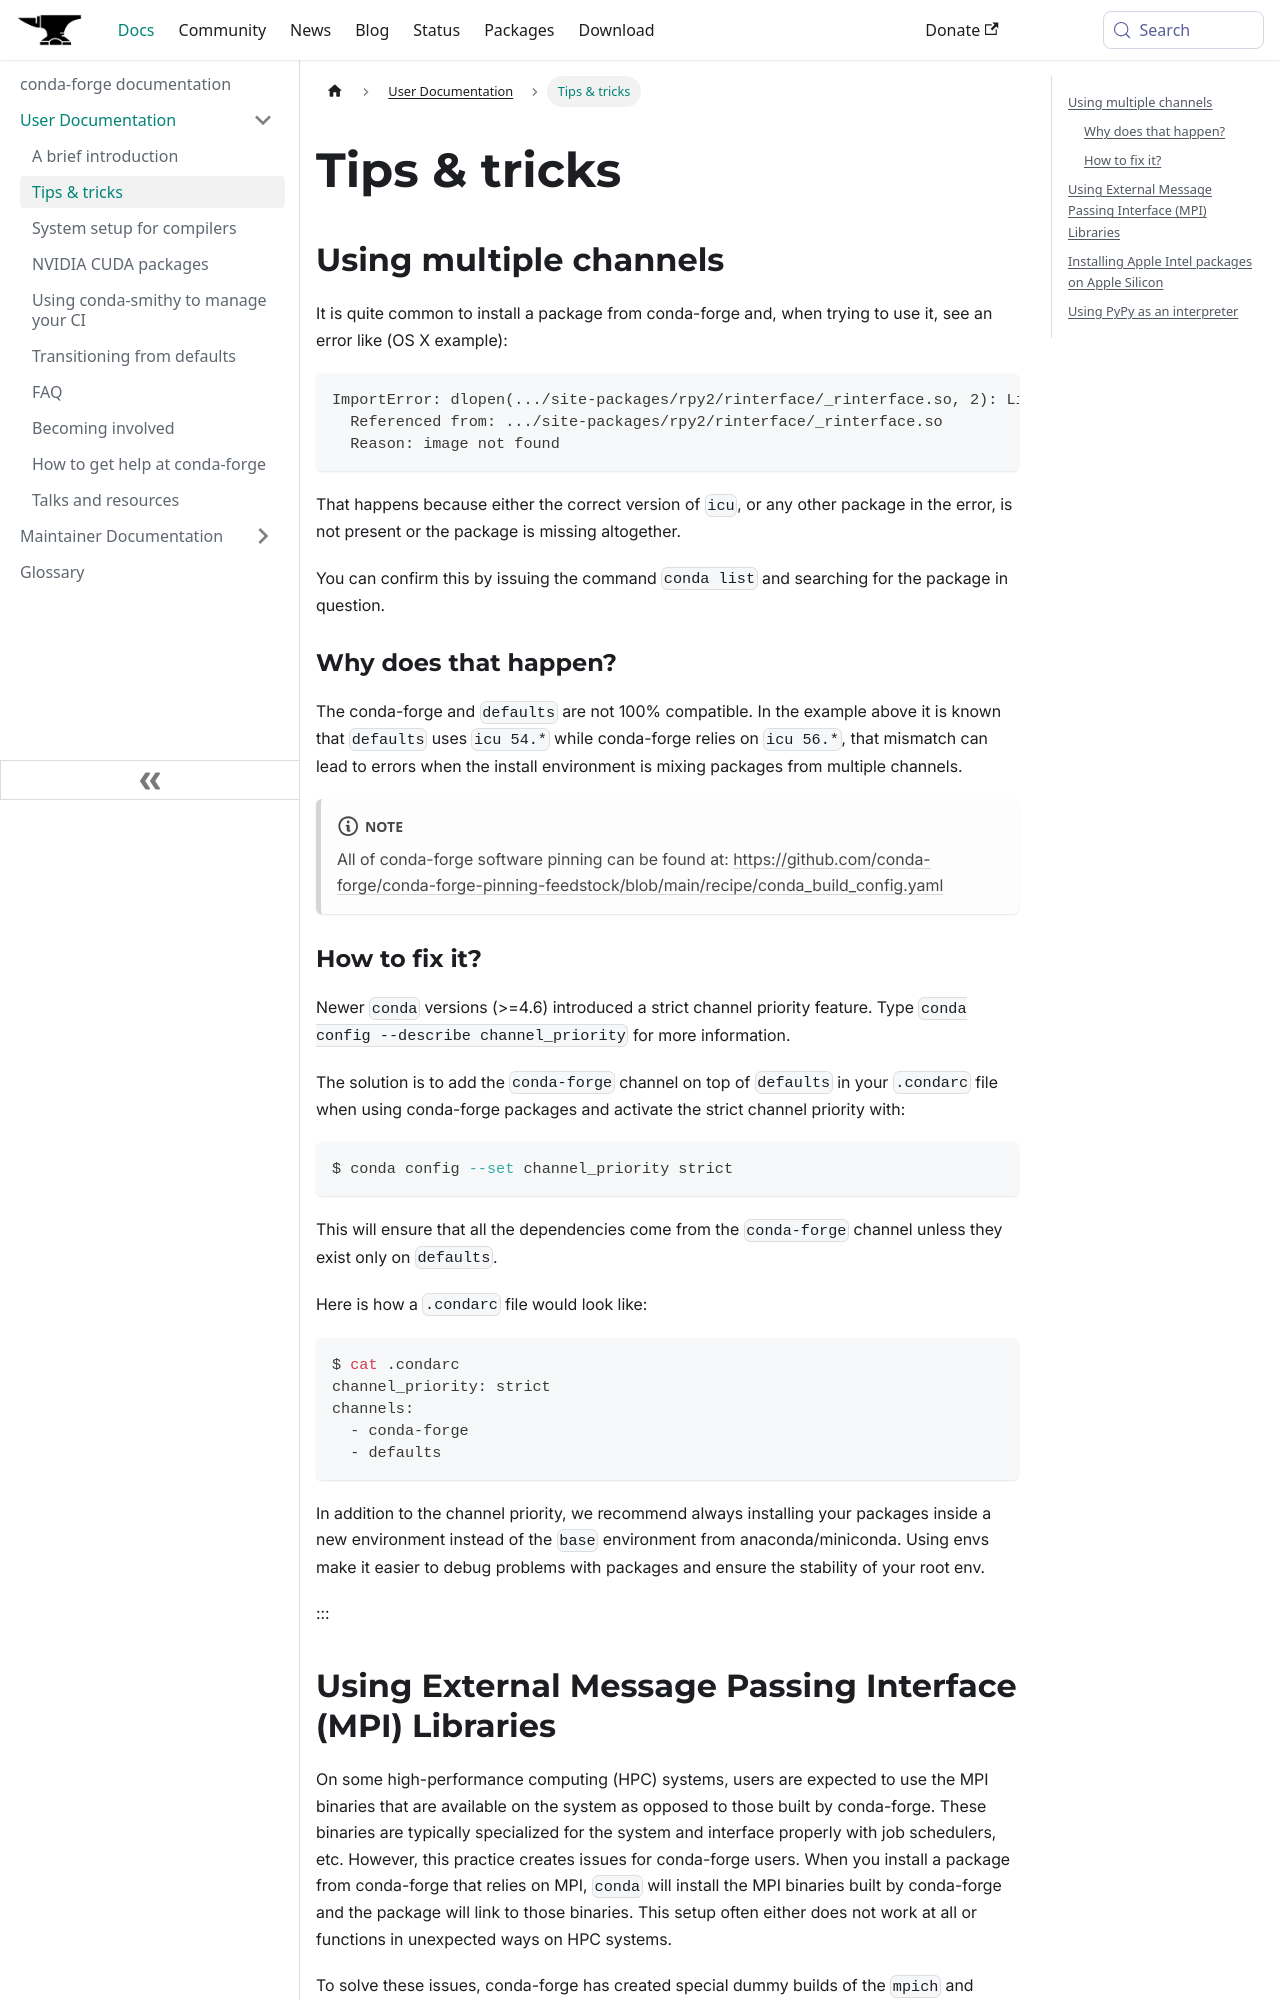

repository: conda-forge/conda-forge.github.io · page: docs/user/tipsandtricks/index.html · generator: docusaurus

---
title: 'Tips & tricks'
---

<a id="tips-tricks"></a>

# Tips & tricks

<a id="multiple-channels"></a>

<a id="using-multiple-channels"></a>

## Using multiple channels

It is quite common to install a package from conda-forge and,
when trying to use it,
see an error like (OS X example):

```shell-session
ImportError: dlopen(.../site-packages/rpy2/rinterface/_rinterface.so, 2): Library not loaded: @rpath/libicuuc.54.dylib
  Referenced from: .../site-packages/rpy2/rinterface/_rinterface.so
  Reason: image not found
```

That happens because either the correct version of `icu`,
or any other package in the error,
is not present or the package is missing altogether.

You can confirm this by issuing the command `conda list` and searching for the package in question.

<a id="why-does-that-happen"></a>

### Why does that happen?

The conda-forge and `defaults` are not 100% compatible.
In the example above it is known that `defaults` uses `icu 54.*` while conda-forge relies on `icu 56.*`,
that mismatch can lead to errors when the install environment is mixing packages from multiple channels.

:::note

All of conda-forge software pinning can be found at:
[https://github.com/conda-forge/conda-forge-pinning-feedstock/blob/main/recipe/conda_build_config.yaml](https://github.com/conda-forge/conda-forge-pinning-feedstock/blob/main/recipe/conda_build_config.yaml)

:::

<a id="how-to-fix-it"></a>

### How to fix it?

Newer `conda` versions (>=4.6) introduced a strict channel priority feature.
Type `conda config --describe channel_priority` for more information.

The solution is to add the `conda-forge` channel on top of `defaults` in your `.condarc` file when using conda-forge packages
and activate the strict channel priority with:

```shell-session
$ conda config --set channel_priority strict
```

This will ensure that all the dependencies come from the `conda-forge` channel unless they exist only on `defaults`.

Here is how a `.condarc` file would look like:

```shell-session
$ cat .condarc
channel_priority: strict
channels:
  - conda-forge
  - defaults
```

In addition to the channel priority, we recommend always installing your packages inside a new environment instead of the `base` environment from anaconda/miniconda.
Using envs make it easier to debug problems with packages and ensure the stability of your root env.

:::

<a id="using-external-message-passing-interface-mpi-libraries"></a>

<a id="id1"></a>
